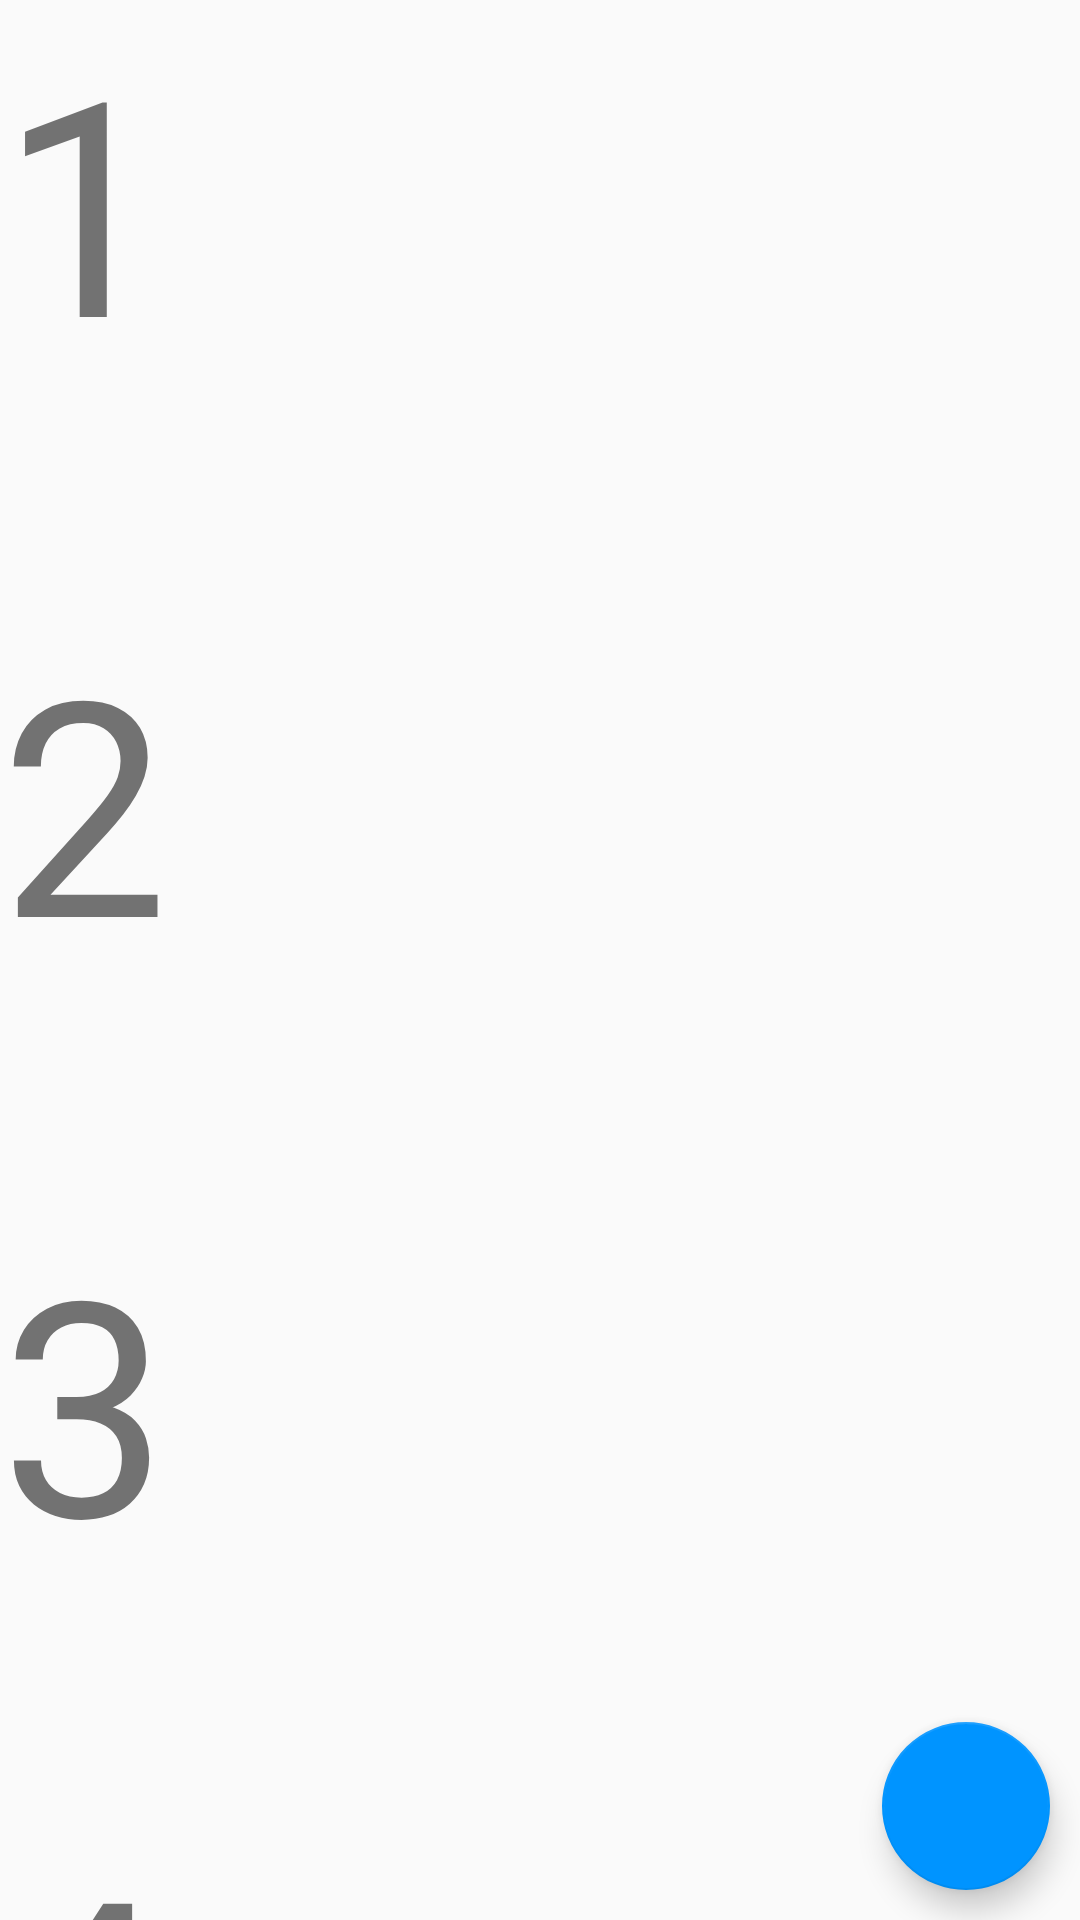

Produce the Android XML layout that renders to this screen, including the resource entries it uses.
<!-- AndroidManifest.xml: application theme AppTheme -->
<!-- res/layout/activity_coor_fab_snack.xml -->
<?xml version="1.0" encoding="utf-8"?>
<android.support.design.widget.CoordinatorLayout
    xmlns:android="http://schemas.android.com/apk/res/android"
    xmlns:app="http://schemas.android.com/apk/res-auto"
    android:layout_width="match_parent"
    android:layout_height="match_parent"
    android:orientation="vertical">

    <android.support.v7.widget.Toolbar

        android:id="@+id/tool_bar"
        android:layout_width="match_parent"
        android:layout_height="wrap_content"
        />

    <android.support.v4.widget.NestedScrollView
        android:id="@+id/nsv"
        android:layout_width="match_parent"
        android:layout_height="match_parent">

        <LinearLayout
            android:layout_width="match_parent"
            android:layout_height="match_parent"
            android:orientation="vertical">

            <TextView
                android:layout_width="match_parent"
                android:layout_height="200dp"
                android:text="1"
                android:textSize="100sp"/>

            <TextView
                android:layout_width="match_parent"
                android:layout_height="200dp"
                android:text="2"
                android:textSize="100sp"/>

            <TextView
                android:layout_width="match_parent"
                android:layout_height="200dp"
                android:text="3"
                android:textSize="100sp"/>

            <TextView
                android:layout_width="match_parent"
                android:layout_height="200dp"
                android:text="4"
                android:textSize="100sp"/>

            <TextView
                android:layout_width="match_parent"
                android:layout_height="200dp"
                android:text="5"
                android:textSize="100sp"/>

        </LinearLayout>

    </android.support.v4.widget.NestedScrollView>

    
    <android.support.design.widget.FloatingActionButton
        android:id="@+id/fab1"
        android:layout_width="wrap_content"
        android:layout_height="wrap_content"
        android:layout_margin="10dp"
        android:src="@drawable/refresh"
        app:backgroundTint="#0094ff"
        app:layout_anchor="@id/nsv"
        app:layout_anchorGravity="bottom|right"/>

</android.support.design.widget.CoordinatorLayout>
<!-- resources referenced by this layout -->
<resources>
  <style name="AppTheme" parent="Theme.AppCompat.Light.NoActionBar">
          
          <item name="colorPrimary">@color/colorPrimary</item>
          <item name="colorPrimaryDark">@color/colorPrimaryDark</item>
          <item name="colorAccent">@color/colorAccent</item>
          <item name="android:windowTranslucentStatus">true</item>
  
      </style>
  <!-- not gathered from this repository: default colours our renderer supplied (Android Studio template values) -->
  <color name="colorPrimary">#FF6200EE</color>
  <color name="colorPrimaryDark">#FF3700B3</color>
  <color name="colorAccent">#FF03DAC5</color>
</resources>
